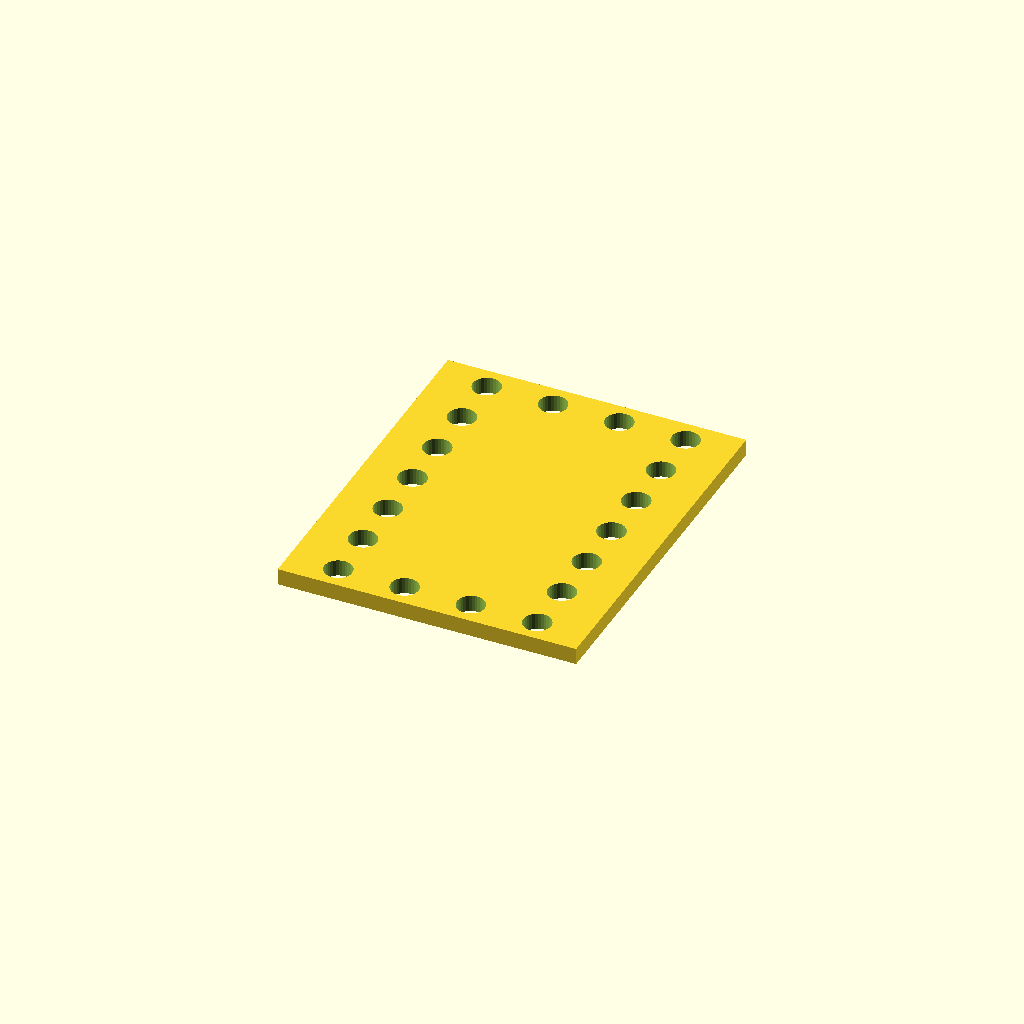
Cell 1: the model at its default parameters.
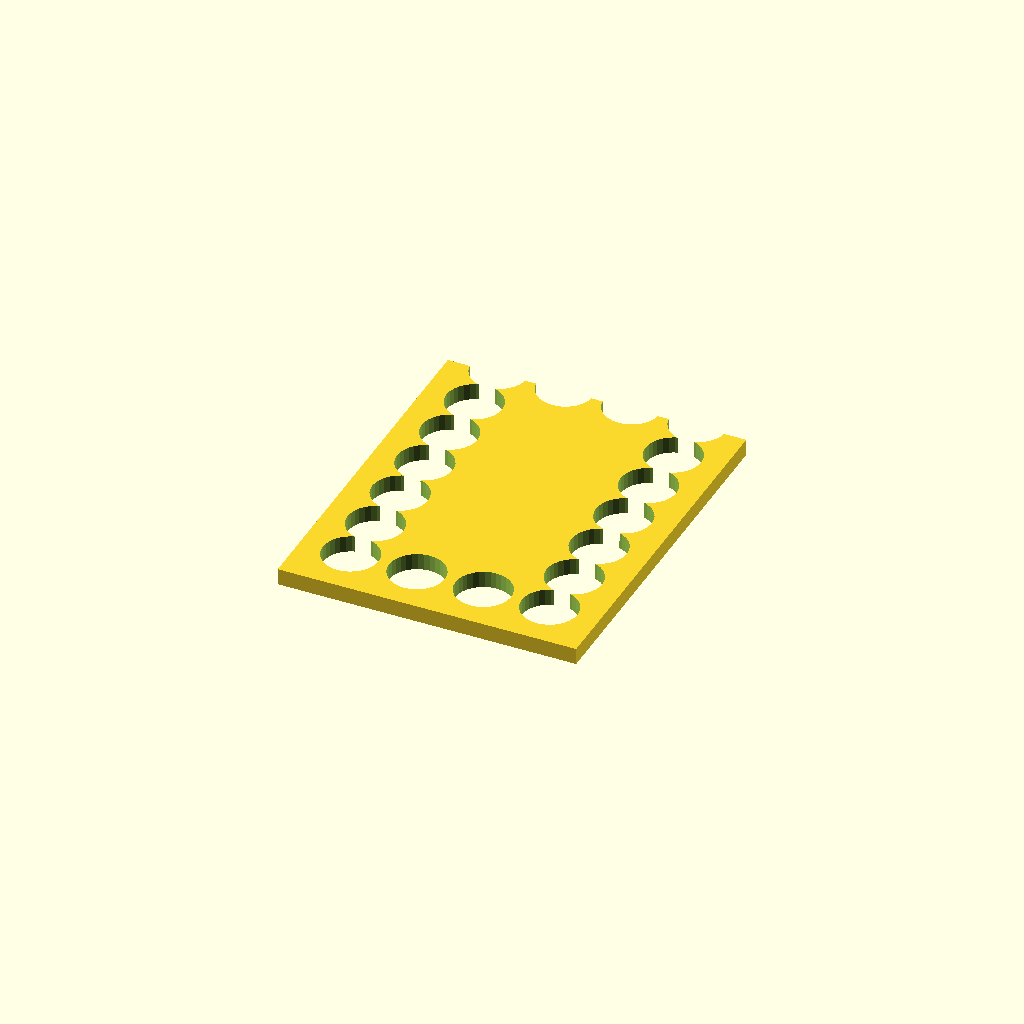
Cell 2: the same model with hole_d = 16.8.
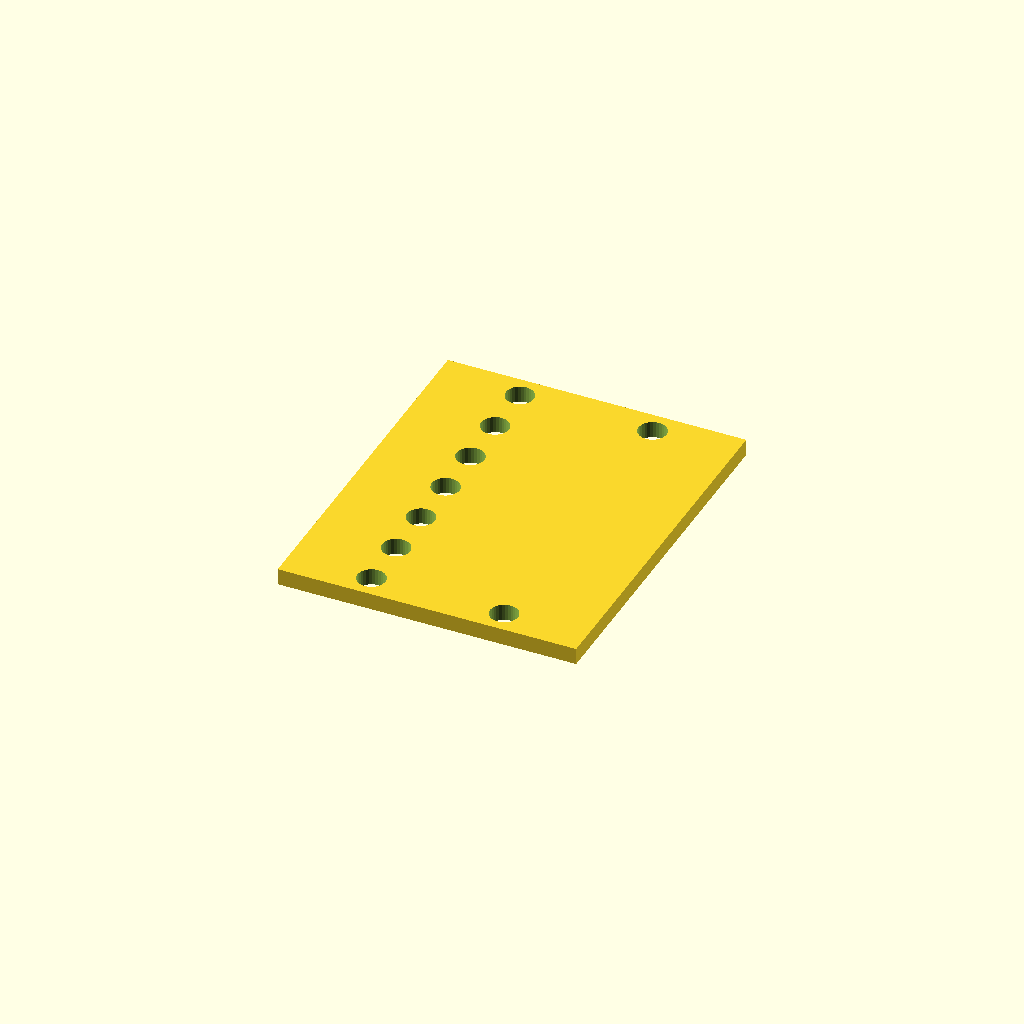
Cell 3 — pitch_x set to 40, the other parameters unchanged.
One fixed orthographic camera (rotation 55°, 0°, 25°; colour scheme Cornfield) for every cell.
OpenSCAD source file optional_data/data/place1/perfpanels/part_0058.scad:
$fn = 32;

// ----------------------------------------------------------------------
// Perforated panel 90 x 110 x 5
// 7 x 4 Ø8.4 holes, frame layout
// ----------------------------------------------------------------------

// --- parameters (mm) ---
panel = [90, 110, 5];  // overall size (x, y, z)
hole_d = 8.4;          // hole diameter
pitch_x = 20;          // hole pitch along X
pitch_y = 16;          // hole pitch along Y

// --- derived feature positions (mm) ---
margin = hole_d / 2 + 2;            // = 6.2   clearance from the panel edge
cols = floor((panel[0] - 2 * margin) / pitch_x) + 1;  // = 4   how many columns fit in X
rows = floor((panel[1] - 2 * margin) / pitch_y) + 1;  // = 7   how many rows fit in Y
span_x = (cols - 1) * pitch_x + 0;  // = 60   width of the field
span_y = (rows - 1) * pitch_y;      // = 96   height of the field
origin_x = -span_x / 2;             // = -30   X of the first hole
origin_y = -span_y / 2;             // = -48   Y of the first row
holes = 2 * cols + 2 * (rows - 2);  // = 18   holes around the frame
feature_centers = [
  [origin_x + 0 * pitch_x, origin_y + 0 * pitch_y],
  [origin_x + 0 * pitch_x, origin_y + 1 * pitch_y],
  [origin_x + 0 * pitch_x, origin_y + 2 * pitch_y],
  [origin_x + 0 * pitch_x, origin_y + 3 * pitch_y],
  [origin_x + 0 * pitch_x, origin_y + 4 * pitch_y],
  [origin_x + 0 * pitch_x, origin_y + 5 * pitch_y],
  [origin_x + 0 * pitch_x, origin_y + 6 * pitch_y],
  [origin_x + 1 * pitch_x, origin_y + 0 * pitch_y],
  [origin_x + 1 * pitch_x, origin_y + 6 * pitch_y],
  [origin_x + 2 * pitch_x, origin_y + 0 * pitch_y],
  [origin_x + 2 * pitch_x, origin_y + 6 * pitch_y],
  [origin_x + 3 * pitch_x, origin_y + 0 * pitch_y],
  [origin_x + 3 * pitch_x, origin_y + 1 * pitch_y],
  [origin_x + 3 * pitch_x, origin_y + 2 * pitch_y],
  [origin_x + 3 * pitch_x, origin_y + 3 * pitch_y],
  [origin_x + 3 * pitch_x, origin_y + 4 * pitch_y],
  [origin_x + 3 * pitch_x, origin_y + 5 * pitch_y],
  [origin_x + 3 * pitch_x, origin_y + 6 * pitch_y]
];   // hole centres, used verbatim by the cutter loop

// panel outline, every hole through
difference() {
  cube(panel, center = true);
  for (centre = feature_centers)
    translate([centre[0], centre[1], 0])
      cylinder(d = hole_d, h = panel[2] + 2, center = true);
}
Parameter table extracted from the source (name, type, default, range or options):
panel: vector, default [90, 110, 5]
hole_d: number, default 8.4
pitch_x: number, default 20
pitch_y: number, default 16
